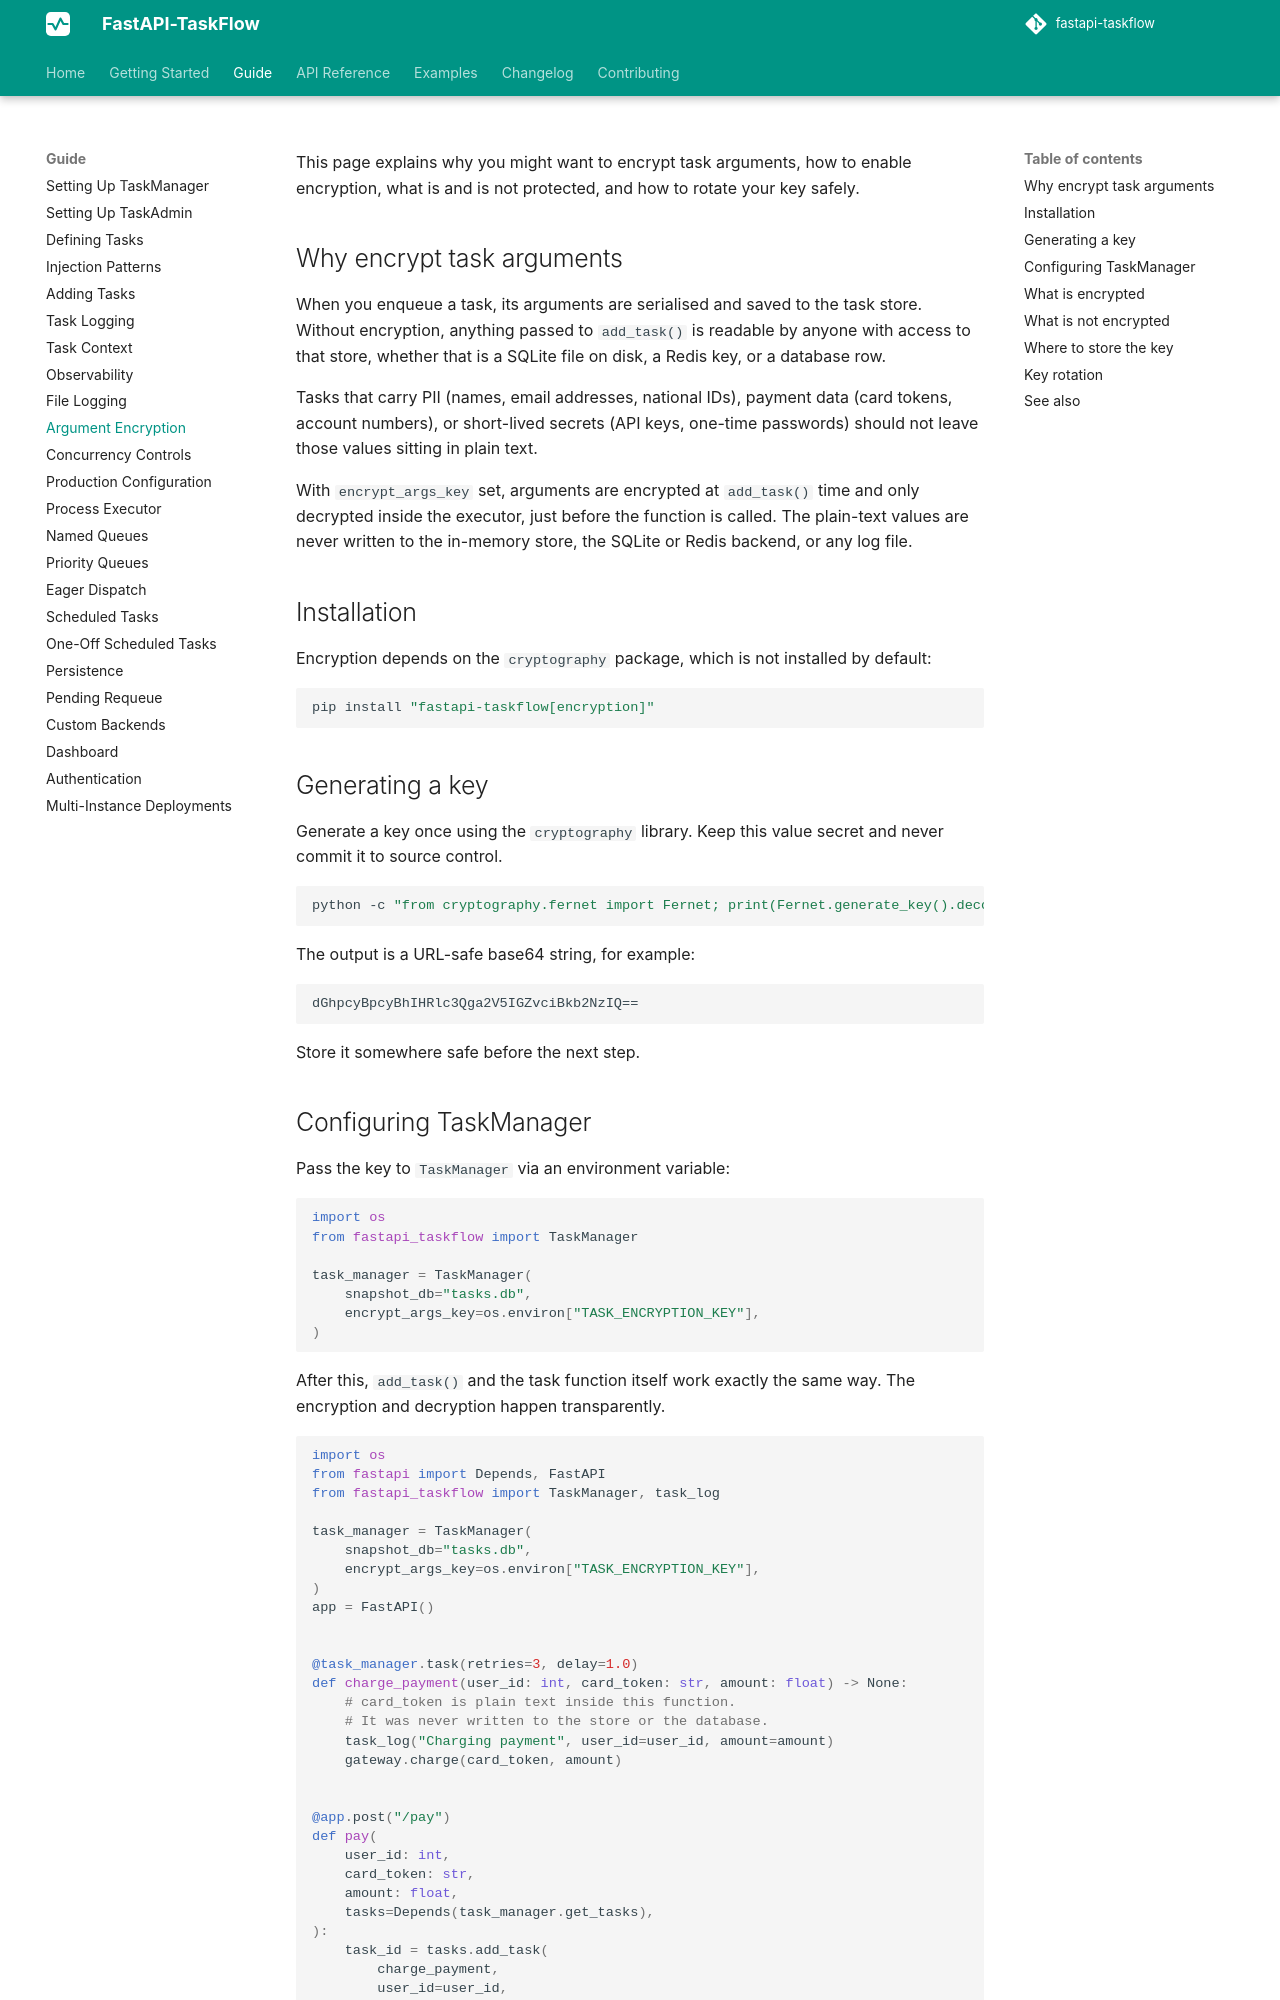

repository: Attakay78/fastapi-taskflow · page: guide/encryption/index.html · generator: mkdocs

# Argument Encryption

This page explains why you might want to encrypt task arguments, how to enable encryption, what is and is not protected, and how to rotate your key safely.

## Why encrypt task arguments

When you enqueue a task, its arguments are serialised and saved to the task store. Without encryption, anything passed to `add_task()` is readable by anyone with access to that store, whether that is a SQLite file on disk, a Redis key, or a database row.

Tasks that carry PII (names, email addresses, national IDs), payment data (card tokens, account numbers), or short-lived secrets (API keys, one-time passwords) should not leave those values sitting in plain text.

With `encrypt_args_key` set, arguments are encrypted at `add_task()` time and only decrypted inside the executor, just before the function is called. The plain-text values are never written to the in-memory store, the SQLite or Redis backend, or any log file.

## Installation

Encryption depends on the `cryptography` package, which is not installed by default:

```bash
pip install "fastapi-taskflow[encryption]"
```

## Generating a key

Generate a key once using the `cryptography` library. Keep this value secret and never commit it to source control.

```bash
python -c "from cryptography.fernet import Fernet; print(Fernet.generate_key().decode())"
```

The output is a URL-safe base64 string, for example:

```
dGhpcyBpcyBhIHRlc3Qga2V5IGZvciBkb2NzIQ==
```

Store it somewhere safe before the next step.
